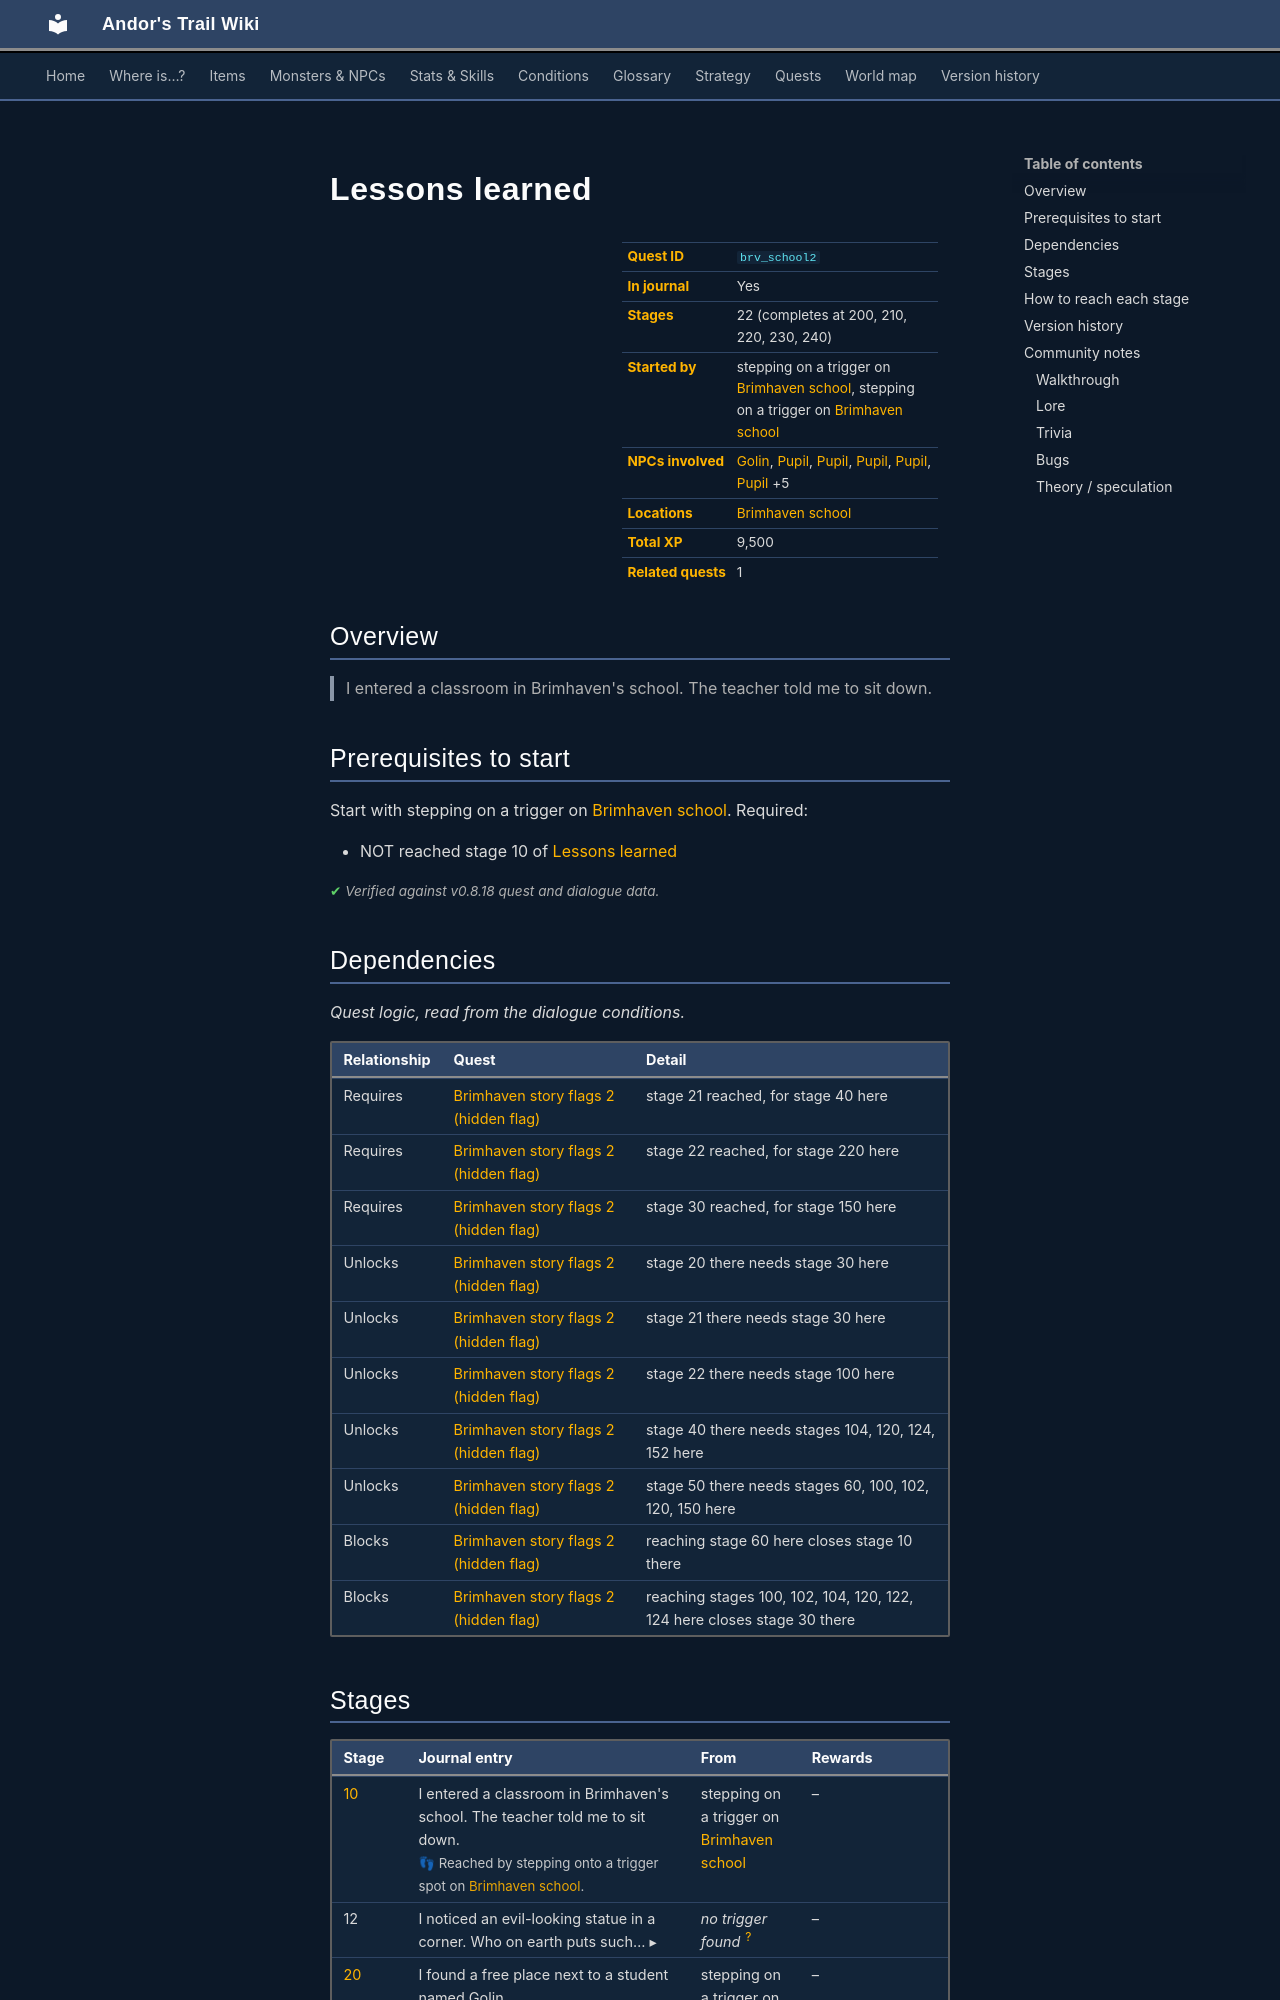

repository: asdfghjkl628/Andor-s-Trail-Wikiiii · page: quests/brv_school2/index.html · generator: mkdocs

---
description: "Lessons learned is a quest in Andor's Trail, started by stepping on a trigger on brimhaven_school. 22 stages, 9,500 XP in total. I entered a classroom in Brimhaven's school. The teacher told me to sit down."
---

# Lessons learned

<div class="infobox" markdown>

| | |
|---|---|
| **Quest ID** | `brv_school2` |
| **In journal** | Yes |
| **Stages** | 22 (completes at 200, 210, 220, 230, 240) |
| **Started by** | stepping on a trigger on [Brimhaven school](../maps/brimhaven_school.md), stepping on a trigger on [Brimhaven school](../maps/brimhaven_school.md) |
| **NPCs involved** | [Golin](../monsters/golin.md), [Pupil](../monsters/brv_pupil1.md#v-brv_pupil6), [Pupil](../monsters/brv_pupil1.md), [Pupil](../monsters/brv_pupil1.md#v-brv_pupil5), [Pupil](../monsters/brv_pupil1.md#v-brv_pupil7), [Pupil](../monsters/brv_pupil1.md#v-brv_pupil2) +5 |
| **Locations** | [Brimhaven school](../maps/brimhaven_school.md) |
| **Total XP** | 9,500 |
| **Related quests** | 1 |

</div>

## Overview

> I entered a classroom in Brimhaven's school. The teacher told me to sit down.

## Prerequisites to start

Start with stepping on a trigger on [Brimhaven school](../maps/brimhaven_school.md). Required:

- NOT reached stage 10 of [Lessons learned](../quests/brv_school2.md#stage-10)


<p class="verified">Verified against v0.8.18 quest and dialogue data.</p>

## Dependencies

*Quest logic, read from the dialogue conditions.*

| Relationship | Quest | Detail |
|---|---|---|
| Requires | [Brimhaven story flags 2 (hidden flag)](brv_nondisplay2.md#stage-21) | stage 21 reached, for stage 40 here |
| Requires | [Brimhaven story flags 2 (hidden flag)](brv_nondisplay2.md#stage-22) | stage 22 reached, for stage 220 here |
| Requires | [Brimhaven story flags 2 (hidden flag)](brv_nondisplay2.md#stage-30) | stage 30 reached, for stage 150 here |
| Unlocks | [Brimhaven story flags 2 (hidden flag)](brv_nondisplay2.md#stage-20) | stage 20 there needs stage 30 here |
| Unlocks | [Brimhaven story flags 2 (hidden flag)](brv_nondisplay2.md#stage-21) | stage 21 there needs stage 30 here |
| Unlocks | [Brimhaven story flags 2 (hidden flag)](brv_nondisplay2.md#stage-22) | stage 22 there needs stage 100 here |
| Unlocks | [Brimhaven story flags 2 (hidden flag)](brv_nondisplay2.md#stage-40) | stage 40 there needs stages 104, 120, 124, 152 here |
| Unlocks | [Brimhaven story flags 2 (hidden flag)](brv_nondisplay2.md#stage-50) | stage 50 there needs stages 60, 100, 102, 120, 150 here |
| Blocks | [Brimhaven story flags 2 (hidden flag)](brv_nondisplay2.md#stage-10) | reaching stage 60 here closes stage 10 there |
| Blocks | [Brimhaven story flags 2 (hidden flag)](brv_nondisplay2.md#stage-30) | reaching stages 100, 102, 104, 120, 122, 124 here closes stage 30 there |
